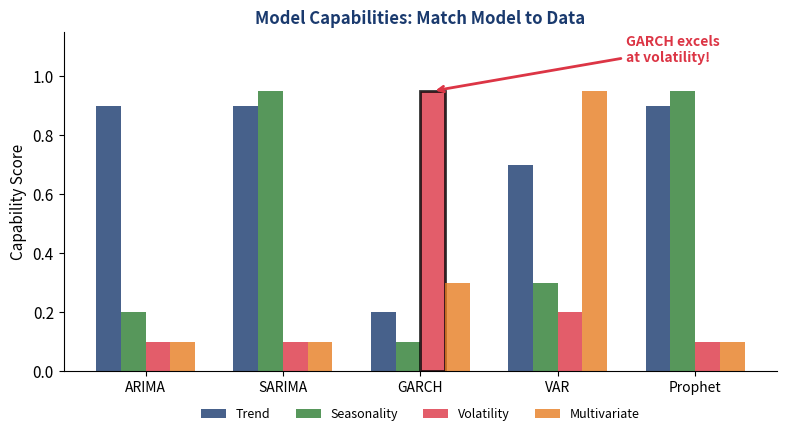

Generate this figure with matplotlib:
import numpy as np
import matplotlib.pyplot as plt

# Color scheme and style setup
BLUE = '#1A3A6E'
RED = '#DC3545'
GREEN = '#2E7D32'
ORANGE = '#E67E22'
PURPLE = '#7B2D8E'

plt.rcParams.update({
    'font.family': 'sans-serif',
    'font.size': 11,
    'axes.spines.top': False,
    'axes.spines.right': False,
    'axes.grid': False,
    'figure.facecolor': 'none',
    'axes.facecolor': 'none',
    'savefig.facecolor': 'none',
    'savefig.transparent': True,
})

def quiz1_model_selection():
    """Q1: Model selection - which model for volatility?"""
    fig, ax = plt.subplots(figsize=(8, 4.5))

    models = ['ARIMA', 'SARIMA', 'GARCH', 'VAR', 'Prophet']
    capabilities = {
        'Trend': [0.9, 0.9, 0.2, 0.7, 0.9],
        'Seasonality': [0.2, 0.95, 0.1, 0.3, 0.95],
        'Volatility': [0.1, 0.1, 0.95, 0.2, 0.1],
        'Multivariate': [0.1, 0.1, 0.3, 0.95, 0.1],
    }

    x = np.arange(len(models))
    width = 0.18
    colors = [BLUE, GREEN, RED, ORANGE]

    for i, (cap, vals) in enumerate(capabilities.items()):
        bars = ax.bar(x + i * width - 1.5 * width, vals, width, label=cap, color=colors[i], alpha=0.8)
        # Highlight GARCH volatility bar
        if cap == 'Volatility':
            bars[2].set_edgecolor('black')
            bars[2].set_linewidth(2)

    ax.set_xticks(x)
    ax.set_xticklabels(models, fontsize=10)
    ax.set_ylabel('Capability Score', fontsize=11)
    ax.set_title('Model Capabilities: Match Model to Data', fontsize=12, fontweight='bold', color=BLUE)
    ax.set_ylim(0, 1.15)

    # Highlight answer
    ax.annotate('GARCH excels\nat volatility!', xy=(2 + 0.5 * width, 0.95),
                xytext=(3.5, 1.05), fontsize=10, color=RED, fontweight='bold',
                arrowprops=dict(arrowstyle='->', color=RED, lw=2))

    ax.legend(loc='lower center', bbox_to_anchor=(0.5, -0.18), ncol=4,
              frameon=False, fontsize=9)

    fig.tight_layout()
    fig.subplots_adjust(bottom=0.16)
    plt.show()

quiz1_model_selection()